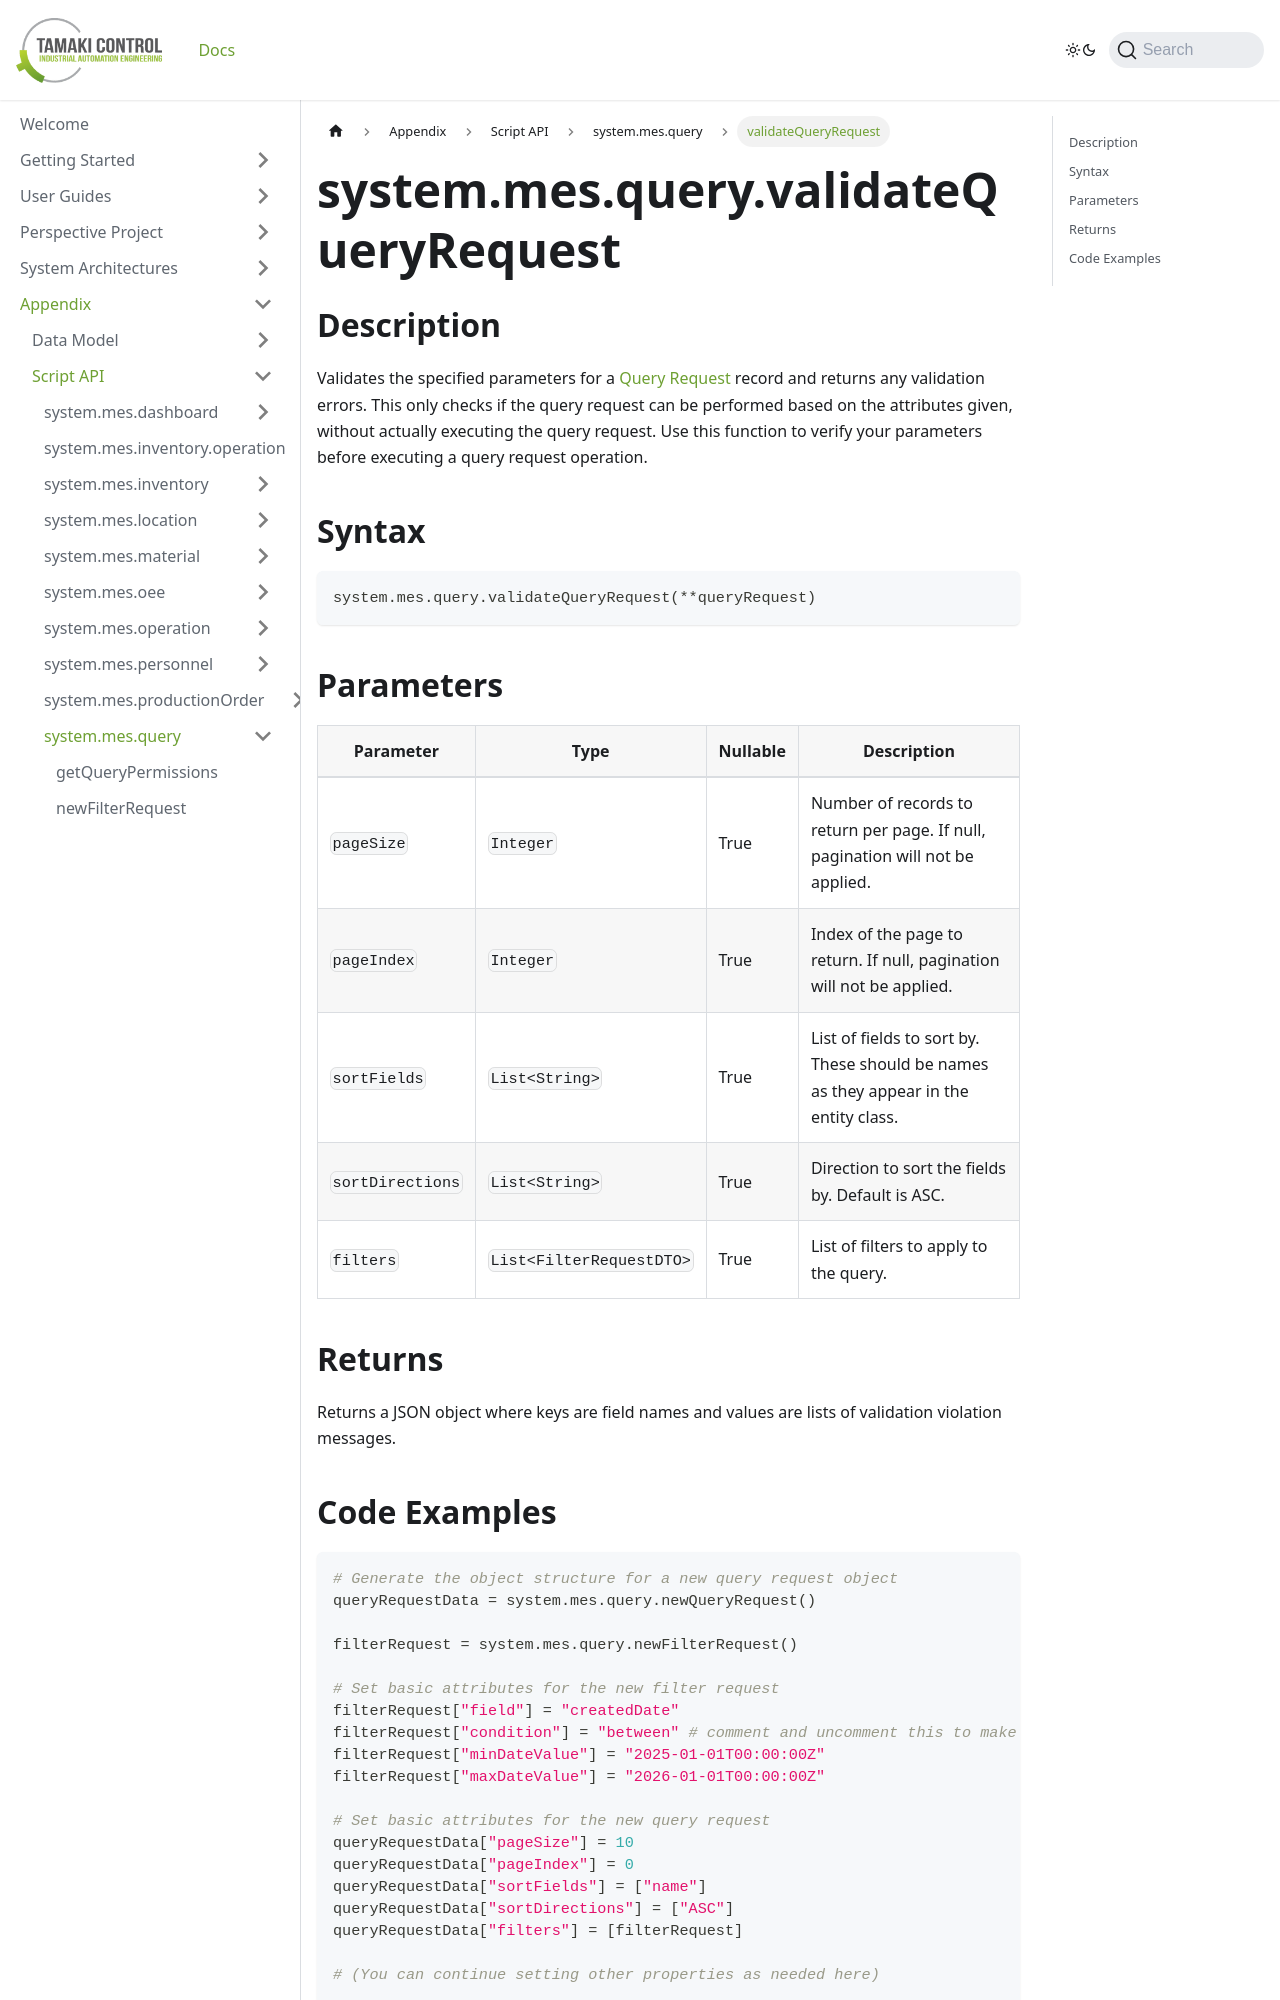

repository: TamakiControl/tamaki-mes-docs · page: docs/appendix/script-api/query-script-api/validate-query-request/index.html · generator: docusaurus

---
title: "validateQueryRequest"
description: "Validates a query request."
sidebar_position: 5
---

# system.mes.query.validateQueryRequest

## Description

Validates the specified parameters for a [Query Request](./new-query-request) record and returns any validation errors.
This only checks if the query request can be performed based on the attributes given, without actually executing the query request. Use this function to verify your parameters before executing a query request operation.

## Syntax

```python
system.mes.query.validateQueryRequest(**queryRequest)
```

## Parameters

| Parameter        | Type                     | Nullable | Description                                                                          |
|------------------|--------------------------|----------|--------------------------------------------------------------------------------------|
| `pageSize`       | `Integer`                | True     | Number of records to return per page. If null, pagination will not be applied.       |
| `pageIndex`      | `Integer`                | True     | Index of the page to return. If null, pagination will not be applied.                |
| `sortFields`     | `List<String>`           | True     | List of fields to sort by. These should be names as they appear in the entity class. |
| `sortDirections` | `List<String>`           | True     | Direction to sort the fields by. Default is ASC.                                     |
| `filters`        | `List<FilterRequestDTO>` | True     | List of filters to apply to the query.                                               |

## Returns

Returns a JSON object where keys are field names and values are lists of validation violation messages.
